The GitHub repository SupriyaSkarpe/CPP-final-disease-prediction contains a labelled image folder "ecg_dataset" with 2 categories: arrhythmia, normal. Examples follow, each with its label.

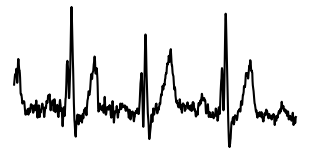
Label: arrhythmia

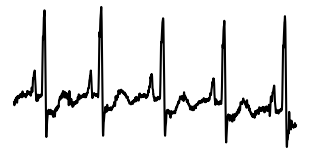
Label: normal

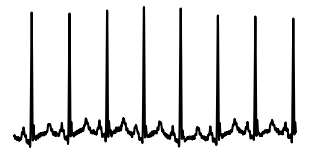
Label: normal

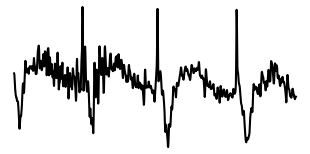
Label: arrhythmia

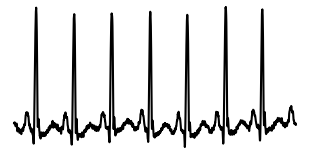
Label: normal

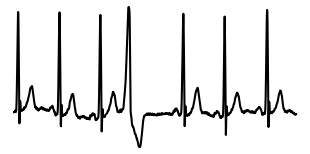
Label: arrhythmia
